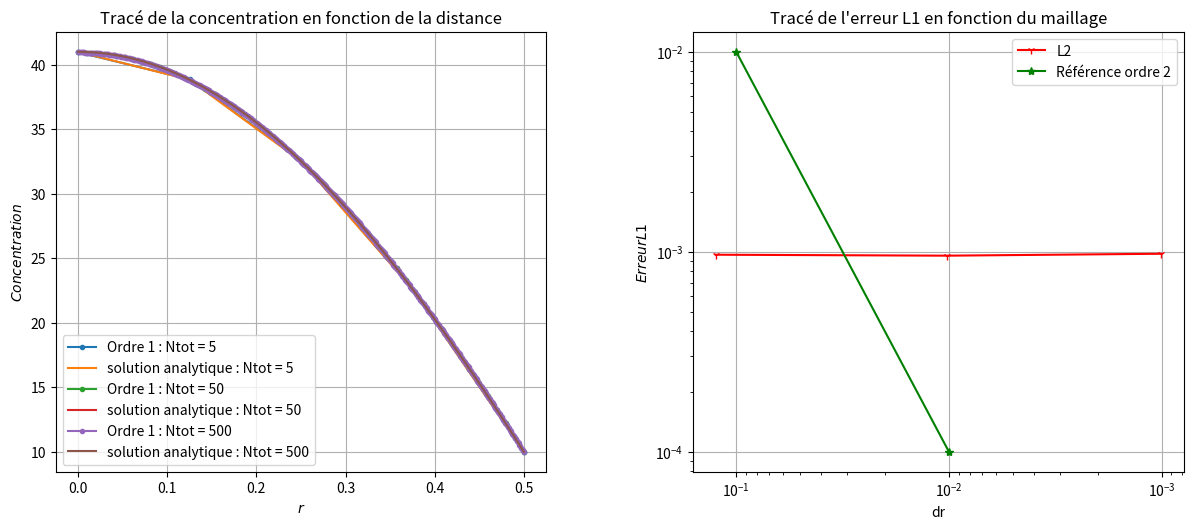

Reproduce this figure in Python.
#Auteur : Mathieu Goureau/ Arona Sottas
# [redacted]

import matplotlib.pyplot as plt
import numpy as np
from scipy.integrate import odeint

##Définition des constantes

S =  1e-8 #Terme source constant
k = 4e-9
D_eff = 1e-10 #Coefficient de diffusion constant
Ce = 10 #Concentration extérieure
D = 1 #Diamètre du pilier
R = D/2 #Rayon du pilier

Vn=np.array([5,50,500]) #Choix du nombre de points dans le maillage

dt = 365*3600*24 #Base de temps : 1 an
Vt = np.arange(0,1e9,dt) #Vecteur des temps t

##Construction des matrices

def A2(alpha,V,dr):
    '''Coefficients D de la matrice avec schémas à l'ordre 2'''
    T=np.ones_like(V)
    for i in range(len(V)-1):
        T[i]=V[i+1]
    return -alpha*((1/dr**2)-1/(2*T*dr))

def B2(alpha,dr):
    '''Coefficients B de la matrice avec schémas à l'ordre 2'''
    return 1+(k*dt)+alpha*((2/dr**2))

def D2(alpha,V,dr):
    '''Coefficients D de la matrice avec schémas à l'ordre 2'''
    T=np.ones_like(V)
    T[2:]=V[1:-1]
    return -alpha*((1/dr**2)+1/(2*T*dr))
    
def MatriceGear(V,Ntot):
    ''' Création de la matrice avec schéma de Gear'''
    dr = R/(Ntot-1)
    alpha = dt*D_eff
    A = -alpha/dr**2
    M = A2(alpha,V,dr)*np.eye(Ntot,k=-1) + B2(alpha,dr)*np.eye(Ntot) + D2(alpha,V,dr)*np.eye(Ntot,k=1)
    M[0],M[-1]=0,0
    M[0,0],M[0,1],M[0,2]=-3,4,-1 #Schéma de Gear
    M[-1,-1] = 1
    return M

def Euler_implicite_solve(Vr,Vt,M,Y0,Matrice,Ntot):
    """ Résolution du système linéaire à chaque t selon la méthode Euler implicite"""
    solu=[] 
    Y=Y0 #Iniatialisation de la solution
    solu.append(Y0.tolist())
    M=Matrice(Vr,Ntot)
    for t in Vt: #Résolution à chaque t du système AX=B
        C=VecC(Y,t,Vr,Ntot) #Vecteur B
        Y=np.linalg.solve(M,C) #Résolution du système
        solu.append(Y.tolist())
    return np.array(solu)

def VecC(Y,t,Vr,Ntot):
    '''Renvoie le vecteur colonne C'''
    #source = (D_eff*t*(-4*Vr*np.sin(Vr)+(R**2-Vr**2)*np.cos(Vr))+2*np.cos(Vr)+k*(Ce*(R**2)*dt+t*(R**2-Vr**2)*np.cos(Vr))+((R**2-Vr**2)*np.cos(Vr)))/((R**2)*dt)
    source = (D_eff*t*(R**2*Vr[1:-1]*np.cos(Vr[1:-1])+R**2*np.sin(Vr[1:-1])-(Vr[1:-1]**3)*np.cos(Vr[1:-1])-5*(Vr[1:-1]**2)*np.sin(Vr[1:-1])+4*Vr[1:-1]*np.cos(Vr[1:-1]))+Vr[1:-1]*(k*(Ce*R**2*dt+t*(R**2-Vr[1:-1]**2)*np.cos(Vr[1:-1]))+(R**2-Vr[1:-1]**2)*np.cos(Vr[1:-1])))/((R**2)*dt*Vr[1:-1])
    C=np.zeros_like(Y)
    C[1:-1]=Y[1:-1]+(dt*source)
    C[0]=0
    C[-1]=Ce
    return C

def EL1(analytique,numérique):
    '''Calcul l'erreur L1'''
    errL1=(numérique-analytique)/analytique*abs(numérique-analytique)
    L1=(1/len(analytique))*sum(errL1)
    return L1

def EL2(analytique,numérique):
    '''Calcul l'erreur L2'''
    errL2=(numérique-analytique)/analytique*(abs(numérique-analytique))**2
    L2=(abs((1/len(analytique))*sum(errL2)))**0.5
    return L2
    
def EL3(analytique,numérique):
    '''Calcul erreur L3'''
    errL3=abs(numérique-analytique)
    L3=max(errL3)
    return L3

def Maillage(Ntot):
    '''Calcul les solutions numériques en fonction du nombre de point Ntot'''
    Vr = np.linspace(0,R,Ntot) #Définition du Maillage
    M=MatriceGear(Vr,Ntot)
    Y0 = np.zeros(Ntot) #Condition initiale : C=0 dans tout le pilier
    solution = Euler_implicite_solve(Vr,Vt,M,Y0,MatriceGear,Ntot)
    sol_numérique=solution[-1]
    return Ntot, Vr, sol_numérique

def C(Vr,t):
    '''Donne la solution analytique MMS'''
    return Ce + (t*(1-(Vr**2/R**2))*np.cos(Vr))/dt


## Affichage des résultats
plt.figure("Résultats",figsize=(12,5))
res1,err1=plt.subplot(1,2,1),plt.subplot(1,2,2)
plt.subplots_adjust(left=0.05, right=0.99, bottom=0.06, top=0.94, wspace=0.3, hspace=0.25)

ErreurL2=[]

#Affichage des résultats
for N in Vn:
    Ntot,Vr, sol_numérique = Maillage(N)
    sol_analytique = C(Vr,Vt[-1])
    L2=EL2(sol_analytique,sol_numérique)
    ErreurL2.append(L2)
    #Affiche des solutions
    res1.plot(Vr,sol_numérique,".-",label="Ordre 1 : Ntot = {}".format(Ntot))
    res1.plot(Vr,sol_analytique,label="solution analytique : Ntot = {}".format(Ntot))

print(ErreurL2)

#Affichage des erreurs en échelle Log-Log

err1.loglog(R/(Vn-1),ErreurL2,'r1-',label="L2")
    
#Affichage de la solution Analytique

    

err1.loglog([0.1,0.01],[0.01,0.0001],'g*-',label="Référence ordre 2")

err1.legend()
err1.grid()
err1.set_title("Tracé de l'erreur L1 en fonction du maillage")
err1.set_xlabel('dr')
err1.set_ylabel('$Erreur L1$')
res1.legend()
res1.grid()
res1.set_title("Tracé de la concentration en fonction de la distance")
res1.set_xlabel('$r$')
res1.set_ylabel('$Concentration$')

err1.invert_xaxis()

plt.show()
##
